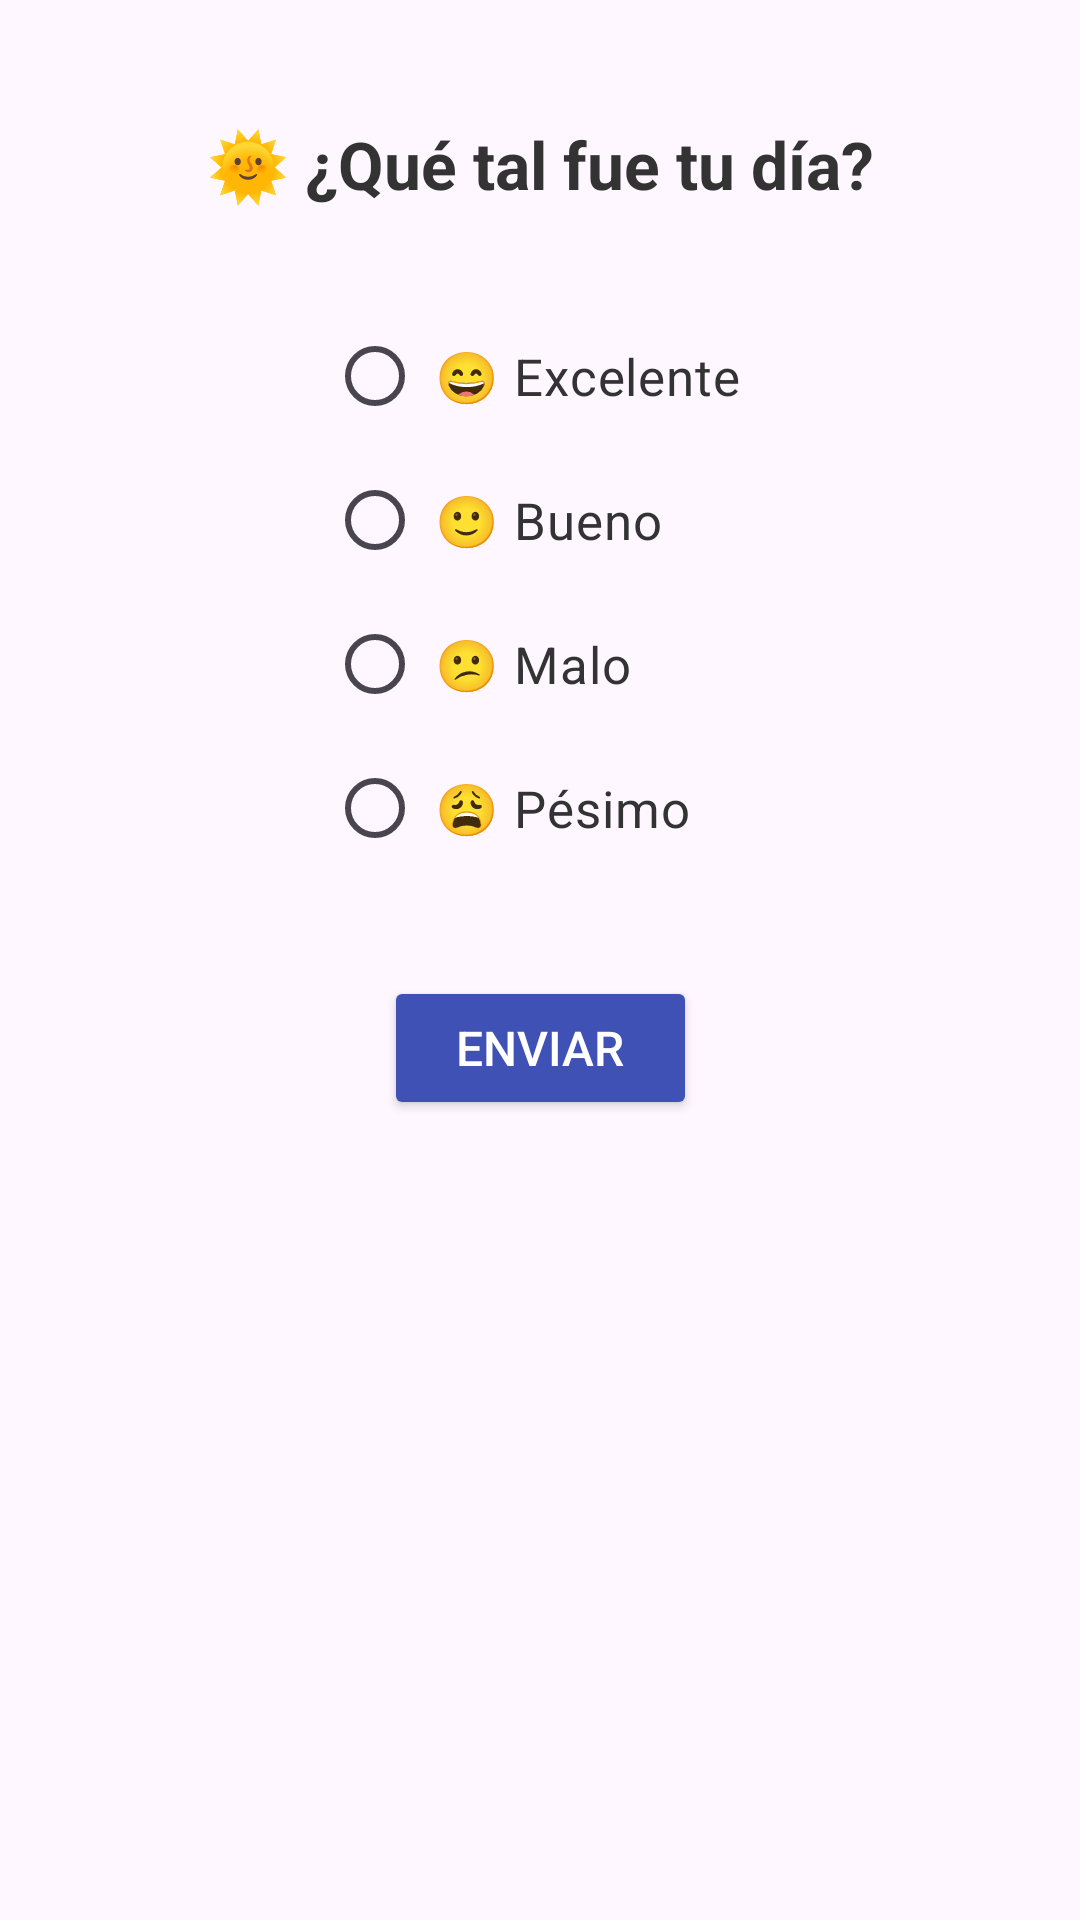

The Android layout XML behind this screen, and the referenced resources:
<!-- AndroidManifest.xml: application theme Theme.QueTalTuDia -->
<!-- res/layout/activity_main.xml -->
<?xml version="1.0" encoding="utf-8"?>
<androidx.constraintlayout.widget.ConstraintLayout
    xmlns:android="http://schemas.android.com/apk/res/android"
    xmlns:app="http://schemas.android.com/apk/res-auto"
    xmlns:tools="http://schemas.android.com/tools"
    android:id="@+id/main"
    android:layout_width="match_parent"
    android:layout_height="match_parent"
    tools:context=".MainActivity">

    <TextView
        android:id="@+id/textPregunta"
        android:layout_width="0dp"
        android:layout_height="wrap_content"
        android:text="@string/pregunta"
        android:textSize="22sp"
        android:textColor="#333333"
        android:textStyle="bold"
        android:gravity="center"
        app:layout_constraintTop_toTopOf="parent"
        app:layout_constraintStart_toStartOf="parent"
        app:layout_constraintEnd_toEndOf="parent"
        android:layout_marginTop="40dp" />

    <RadioGroup
        android:id="@+id/radioGroup"
        android:layout_width="wrap_content"
        android:layout_height="wrap_content"
        android:orientation="vertical"
        app:layout_constraintTop_toBottomOf="@id/textPregunta"
        app:layout_constraintStart_toStartOf="parent"
        app:layout_constraintEnd_toEndOf="parent"
        android:layout_marginTop="32dp">

        <RadioButton
            android:id="@+id/rbExcelente"
            android:layout_width="wrap_content"
            android:layout_height="wrap_content"
            android:text="@string/respuesta1"
            android:textSize="17sp"
            android:textColor="#333333"
            android:padding="4dp" />

        <RadioButton
            android:id="@+id/rbBueno"
            android:layout_width="wrap_content"
            android:layout_height="wrap_content"
            android:text="@string/respuesta2"
            android:textSize="17sp"
            android:textColor="#333333"
            android:padding="4dp" />

        <RadioButton
            android:id="@+id/rbMalo"
            android:layout_width="wrap_content"
            android:layout_height="wrap_content"
            android:text="@string/respuesta3"
            android:textSize="17sp"
            android:textColor="#333333"
            android:padding="4dp" />

        <RadioButton
            android:id="@+id/rbPesimo"
            android:layout_width="wrap_content"
            android:layout_height="wrap_content"
            android:text="@string/respuesta4"
            android:textSize="17sp"
            android:textColor="#333333"
            android:padding="4dp" />
    </RadioGroup>

    <Button
        android:id="@+id/btnEnviar"
        android:layout_width="wrap_content"
        android:layout_height="wrap_content"
        android:text="@string/btn_txt"
        android:textSize="16sp"
        android:textColor="#FFFFFF"
        android:backgroundTint="#3F51B5"
        android:paddingLeft="24dp"
        android:paddingRight="24dp"
        android:paddingTop="12dp"
        android:paddingBottom="12dp"
        app:layout_constraintTop_toBottomOf="@id/radioGroup"
        app:layout_constraintStart_toStartOf="parent"
        app:layout_constraintEnd_toEndOf="parent"
        android:layout_marginTop="32dp"/>
</androidx.constraintlayout.widget.ConstraintLayout>
<!-- resources referenced by this layout -->
<resources>
  <string name="btn_txt">Enviar</string>
  <string name="pregunta">🌞 ¿Qué tal fue tu día?</string>
  <string name="respuesta1">😄 Excelente</string>
  <string name="respuesta2">🙂 Bueno</string>
  <string name="respuesta3">😕 Malo</string>
  <string name="respuesta4">😩 Pésimo</string>
  <style name="Theme.QueTalTuDia" parent="Base.Theme.QueTalTuDia" />
  <style name="Base.Theme.QueTalTuDia" parent="Theme.Material3.DayNight.NoActionBar">
          
          
      </style>
</resources>
